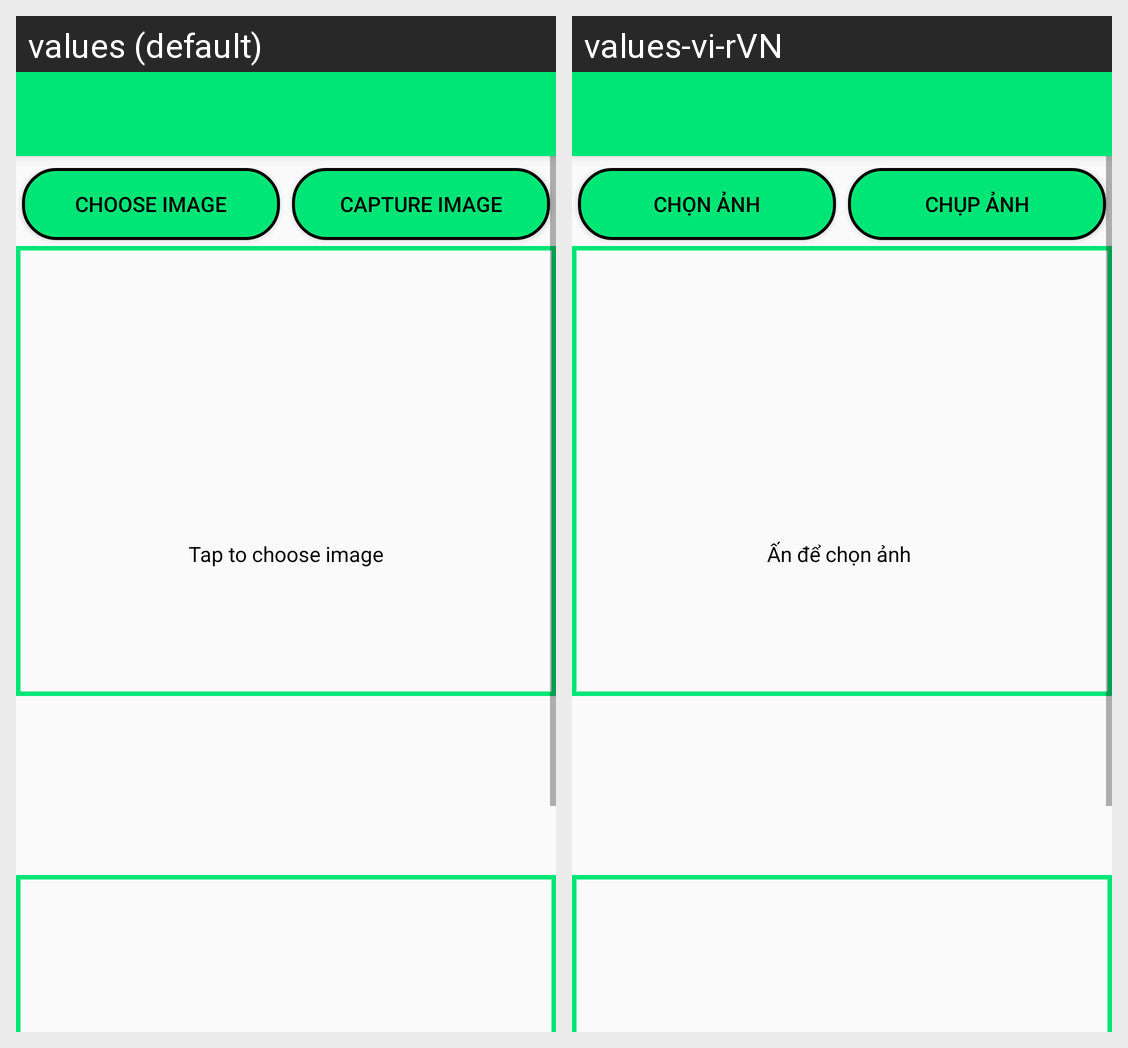

This grid shows one Android layout under two languages. Give, for every string resource on the screen, its name, the default text and each shown locale's text.
Android screen res/layout/activity_main.xml rendered under 2 locales, left to right: values (default), values-vi-rVN. Device: Nexus 5 (rendered at 1080×1920; each locale shown at half size, 540×960, under a caption strip naming it); theme AppTheme.NoActionBar.
Strings drawn on this screen, with the default value and each locale's value (text and hints the layout hard-codes, and strings that could not be matched under every locale, appear in the picture but are not listed):

action_choose_image
  values: CHOOSE IMAGE
  values-vi-rVN: CHỌN ẢNH

action_capture_image
  values: CAPTURE IMAGE
  values-vi-rVN: CHỤP ẢNH

message_tap_to_choose_image
  values: Tap to choose image
  values-vi-rVN: Ấn để chọn ảnh
